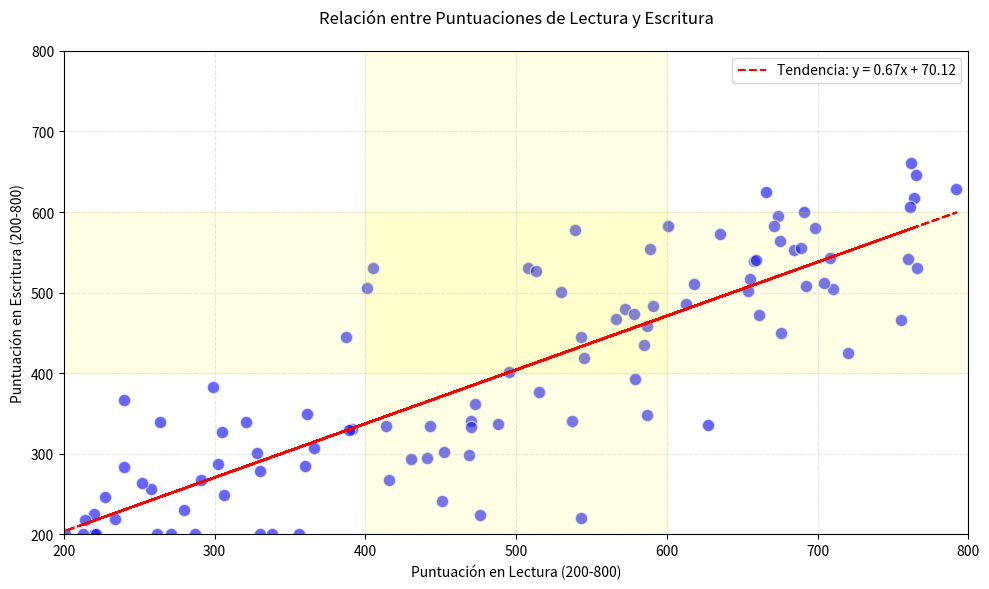

Write Python code to recreate this figure.
import matplotlib.pyplot as plt
import numpy as np

# Generar datos aleatorios simulados (100 estudiantes)
np.random.seed(42)  # Para reproducibilidad
lectura = np.random.randint(200, 800, 100)
escritura = np.random.normal(loc=0.7*lectura + 50, scale=80, size=100)
escritura = np.clip(escritura, 200, 800)  # Asegurar que estén dentro del rango

# Crear el diagrama de dispersión
plt.figure(figsize=(10, 6))
plt.scatter(lectura, escritura, color='blue', alpha=0.6, edgecolors='w', s=80)

# Personalización del gráfico
plt.title('Relación entre Puntuaciones de Lectura y Escritura', pad=20)
plt.xlabel('Puntuación en Lectura (200-800)')
plt.ylabel('Puntuación en Escritura (200-800)')
plt.xlim(200, 800)
plt.ylim(200, 800)

# Añadir línea de tendencia
z = np.polyfit(lectura, escritura, 1)
p = np.poly1d(z)
plt.plot(lectura, p(lectura), "r--", linewidth=1.5, 
         label=f'Tendencia: y = {z[0]:.2f}x + {z[1]:.2f}')

# Añadir cuadrícula y leyenda
plt.grid(True, linestyle='--', alpha=0.3)
plt.legend()

# Resaltar la zona de concentración central (400-600)
plt.axvspan(400, 600, color='yellow', alpha=0.1, label='Zona de concentración')
plt.axhspan(400, 600, color='yellow', alpha=0.1)

plt.tight_layout()
plt.show()